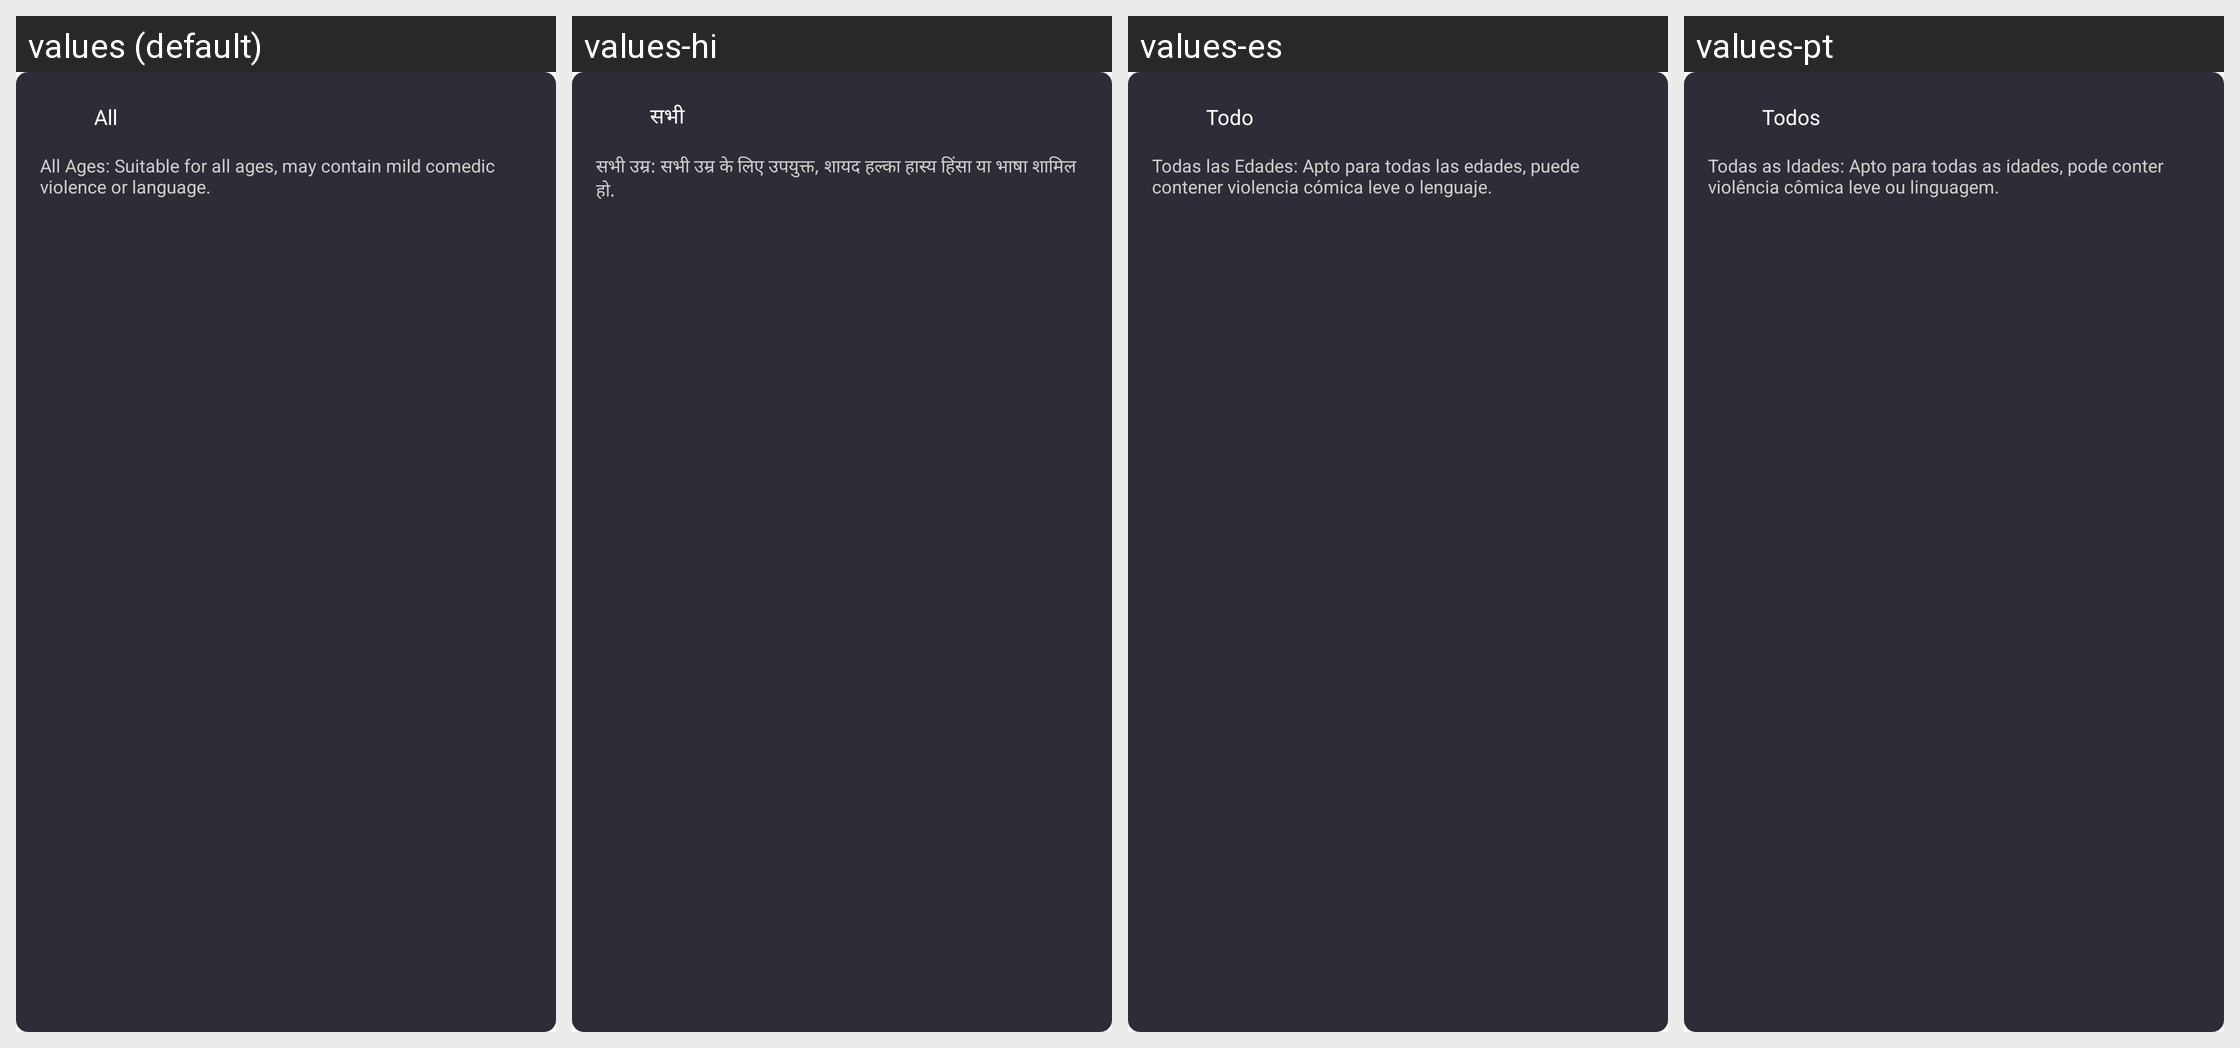

This grid shows one Android layout under several languages. Give, for every string resource on the screen, its name, the default text and each shown locale's text.
Android screen res/layout/adapter_parental_control_setting_new_item.xml rendered under 4 locales, left to right: values (default), values-hi, values-es, values-pt. Device: Nexus 5 (rendered at 1080×1920; each locale shown at half size, 540×960, under a caption strip naming it); theme AppTheme.
Other locales in the repository, not shown: values-en, values-gu, values-kk, values-ky, values-ml, values-pa, values-pt-rBR, values-te.
Strings drawn on this screen, with the default value and each locale's value (text and hints the layout hard-codes, and strings that could not be matched under every locale, appear in the picture but are not listed):

filter_all
  values: All
  values-hi: सभी
  values-es: Todo
  values-pt: Todos

parental_detail_g
  values: All Ages: Suitable for all ages, may contain mild comedic violence or language.
  values-hi: सभी उम्र: सभी उम्र के लिए उपयुक्त, शायद हल्का हास्य हिंसा या भाषा शामिल हो.
  values-es: Todas las Edades: Apto para todas las edades, puede contener violencia cómica leve o lenguaje.
  values-pt: Todas as Idades: Apto para todas as idades, pode conter violência cômica leve ou linguagem.
